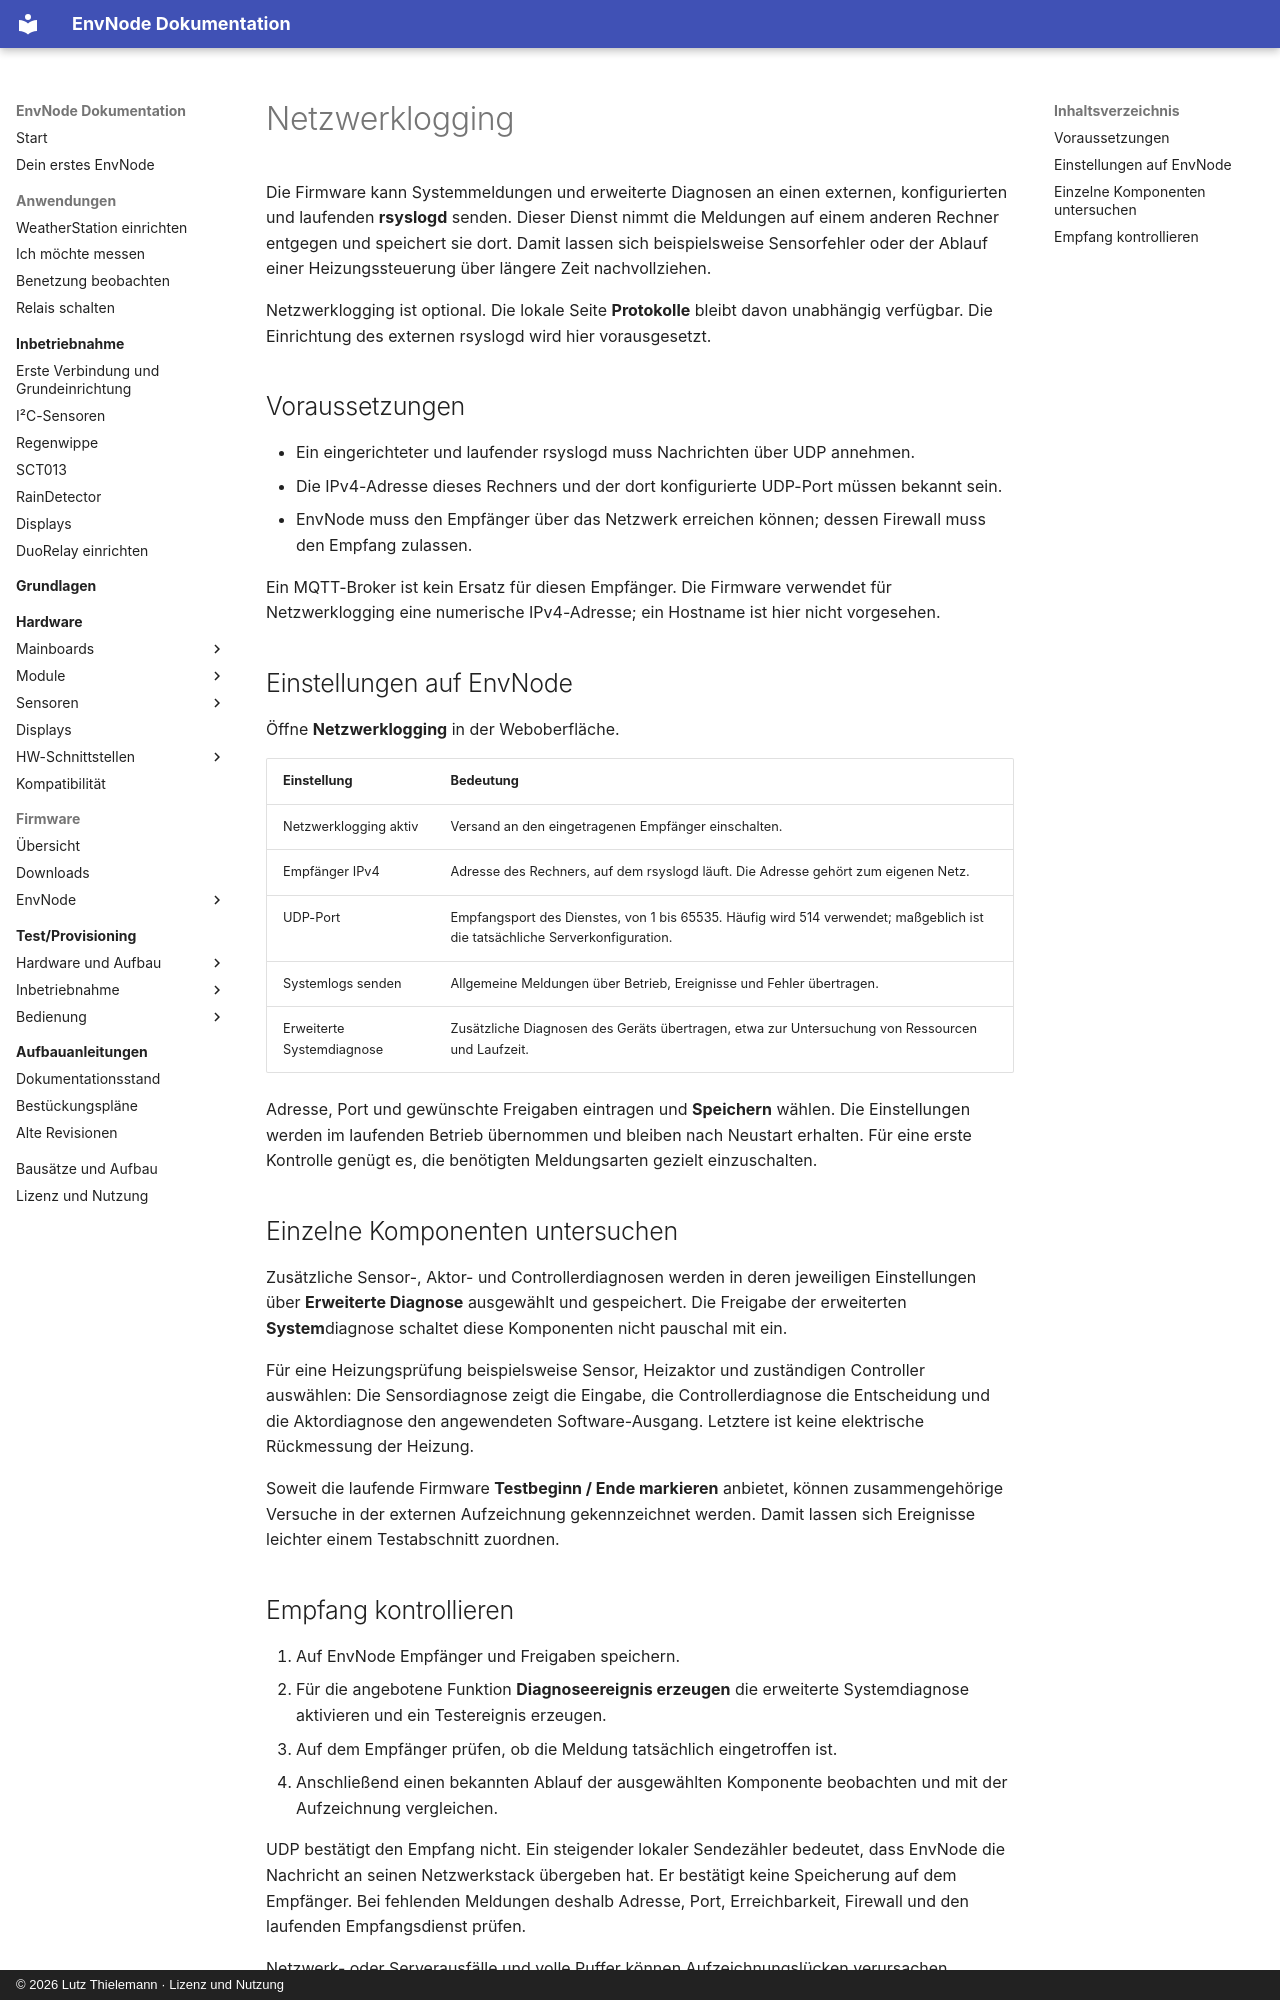

repository: magicamun/EnvNode · page: firmware/network-logging/index.html · generator: mkdocs · copyright: © 2026 Lutz Thielemann · Lizenz und Nutzung

# Netzwerklogging

Die Firmware kann Systemmeldungen und erweiterte Diagnosen an einen externen,
konfigurierten und laufenden **rsyslogd** senden. Dieser Dienst nimmt die
Meldungen auf einem anderen Rechner entgegen und speichert sie dort. Damit
lassen sich beispielsweise Sensorfehler oder der Ablauf einer Heizungssteuerung
über längere Zeit nachvollziehen.

Netzwerklogging ist optional. Die lokale Seite **Protokolle** bleibt davon
unabhängig verfügbar. Die Einrichtung des externen rsyslogd wird hier vorausgesetzt.

## Voraussetzungen

- Ein eingerichteter und laufender rsyslogd muss Nachrichten über UDP annehmen.
- Die IPv4-Adresse dieses Rechners und der dort konfigurierte UDP-Port müssen bekannt sein.
- EnvNode muss den Empfänger über das Netzwerk erreichen können; dessen Firewall muss den Empfang zulassen.

Ein MQTT-Broker ist kein Ersatz für diesen Empfänger. Die Firmware verwendet
für Netzwerklogging eine numerische IPv4-Adresse; ein Hostname ist hier nicht vorgesehen.

## Einstellungen auf EnvNode

Öffne **Netzwerklogging** in der Weboberfläche.

| Einstellung | Bedeutung |
| --- | --- |
| Netzwerklogging aktiv | Versand an den eingetragenen Empfänger einschalten. |
| Empfänger IPv4 | Adresse des Rechners, auf dem rsyslogd läuft. Die Adresse gehört zum eigenen Netz. |
| UDP-Port | Empfangsport des Dienstes, von 1 bis 65535. Häufig wird 514 verwendet; maßgeblich ist die tatsächliche Serverkonfiguration. |
| Systemlogs senden | Allgemeine Meldungen über Betrieb, Ereignisse und Fehler übertragen. |
| Erweiterte Systemdiagnose | Zusätzliche Diagnosen des Geräts übertragen, etwa zur Untersuchung von Ressourcen und Laufzeit. |

Adresse, Port und gewünschte Freigaben eintragen und **Speichern** wählen.
Die Einstellungen werden im laufenden Betrieb übernommen und bleiben nach
Neustart erhalten. Für eine erste Kontrolle genügt es, die benötigten
Meldungsarten gezielt einzuschalten.

## Einzelne Komponenten untersuchen

Zusätzliche Sensor-, Aktor- und Controllerdiagnosen werden in deren jeweiligen
Einstellungen über **Erweiterte Diagnose** ausgewählt und gespeichert. Die
Freigabe der erweiterten **System**diagnose schaltet diese Komponenten nicht
pauschal mit ein.

Für eine Heizungsprüfung beispielsweise Sensor, Heizaktor und zuständigen
Controller auswählen: Die Sensordiagnose zeigt die Eingabe, die Controllerdiagnose
die Entscheidung und die Aktordiagnose den angewendeten Software-Ausgang.
Letztere ist keine elektrische Rückmessung der Heizung.

Soweit die laufende Firmware **Testbeginn / Ende markieren** anbietet, können
zusammengehörige Versuche in der externen Aufzeichnung gekennzeichnet werden.
Damit lassen sich Ereignisse leichter einem Testabschnitt zuordnen.
